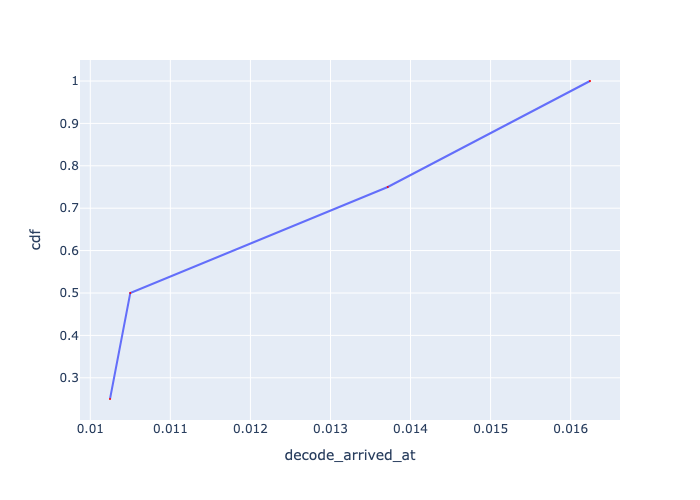

Values plotted in this chart, from the file beside it:
, Request Id, decode_arrived_at, cdf
0, 0, 0.01025, 0.25
1, 1, 0.0105, 0.5
2, 2, 0.01372, 0.75
3, 3, 0.01624, 1.0
